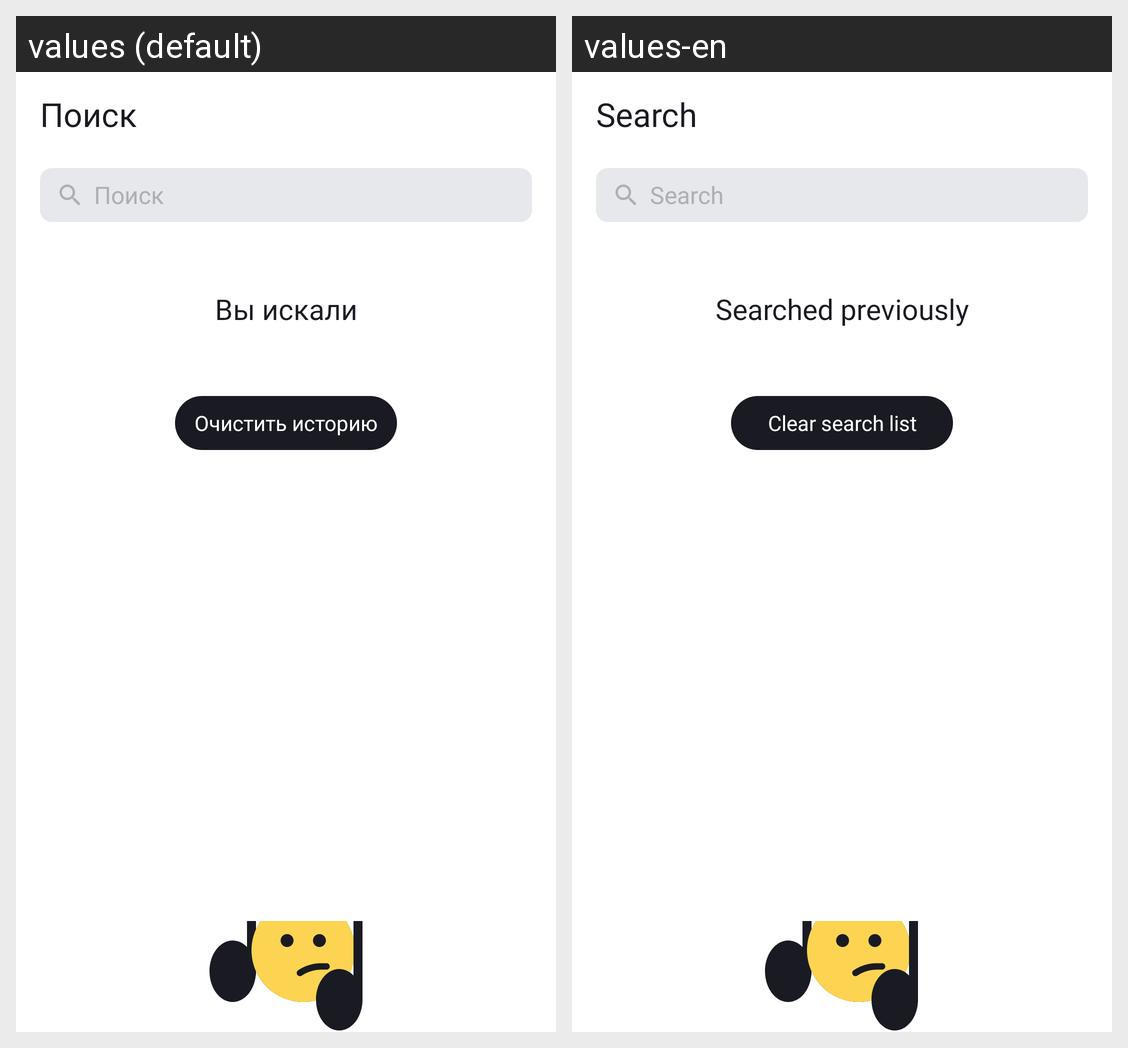

The same Android screen rendered under two of its app's locales, left to right. List the strings drawn on it with the default value and each locale's translation.
Android screen res/layout/fragment_search.xml rendered under 2 locales, left to right: values (default), values-en. Device: Nexus 5 (rendered at 1080×1920; each locale shown at half size, 540×960, under a caption strip naming it); theme Base.Theme.PlaylistMaker.
Strings drawn on this screen, with the default value and each locale's value (text and hints the layout hard-codes, and strings that could not be matched under every locale, appear in the picture but are not listed):

search_small
  values: Поиск
  values-en: Search

searched_before_text
  values: Вы искали
  values-en: Searched previously

clear_history_text
  values: Очистить историю
  values-en: Clear search list
